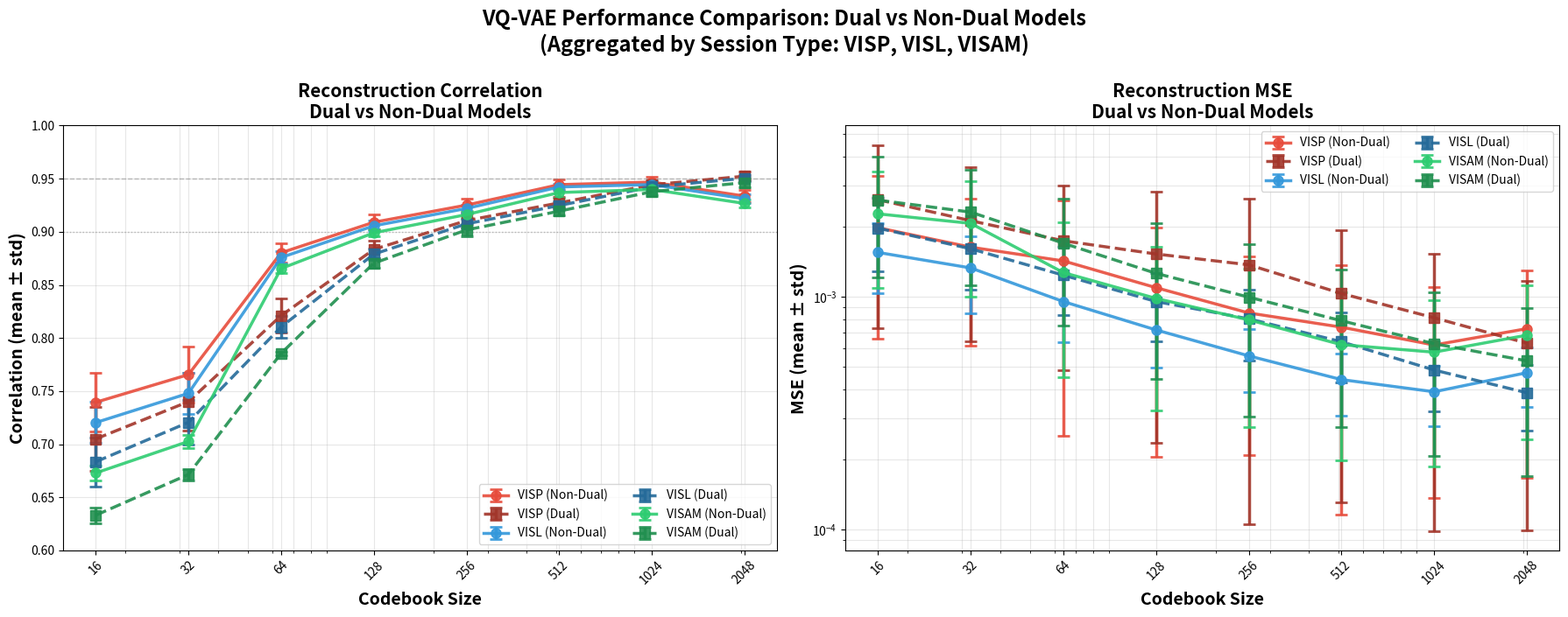

Reproduce this figure in Python.
#!/usr/bin/env python3
"""
Plot codebook size vs metrics (correlation and MSE)
Comparing DUAL vs NON-DUAL models
Aggregated by session type: VISP, VISL, VISAM
"""

import json
import numpy as np
import matplotlib.pyplot as plt
from pathlib import Path

# ============================================================================
# CONFIGURAZIONE
# ============================================================================
OUTPUT_DIR = Path(r"C:\Users\Claudio\Desktop\TesiProgettoVQVAE\confronto_duali_vs_non_duali")

# Mapping session types based on position in results
# First 3 sessions: VISP
# Next 3 sessions: VISL  
# Last 3 sessions: VISAM
SESSION_TYPE_INDICES = {
    'VISP': [0, 1, 2],
    'VISL': [3, 4, 5],
    'VISAM': [6, 7, 8]
}

# ============================================================================
# DATI NON-DUALI (Single Neuron)
# ============================================================================

METRICS_DATA_NON_DUAL = {
    16: {
        "sessions": [
            {"id": 501559087, "mse_mean": 0.003831, "corr_mean": 0.7683, "samples": 2277},
            {"id": 501498760, "mse_mean": 0.001166, "corr_mean": 0.7020, "samples": 2282},
            {"id": 501836392, "mse_mean": 0.000930, "corr_mean": 0.7482, "samples": 2315},
            {"id": 501474098, "mse_mean": 0.001694, "corr_mean": 0.7387, "samples": 2114},
            {"id": 663488086, "mse_mean": 0.000858, "corr_mean": 0.7288, "samples": 2348},
            {"id": 647593956, "mse_mean": 0.002090, "corr_mean": 0.6937, "samples": 2486},
            {"id": 627823723, "mse_mean": 0.001445, "corr_mean": 0.6709, "samples": 2481},
            {"id": 569494121, "mse_mean": 0.003935, "corr_mean": 0.6826, "samples": 2486},
            {"id": 566523247, "mse_mean": 0.001418, "corr_mean": 0.6654, "samples": 2486}
        ]
    },
    32: {
        "sessions": [
            {"id": 501559087, "mse_mean": 0.003056, "corr_mean": 0.7911, "samples": 2277},
            {"id": 501498760, "mse_mean": 0.001042, "corr_mean": 0.7292, "samples": 2282},
            {"id": 501836392, "mse_mean": 0.000791, "corr_mean": 0.7763, "samples": 2315},
            {"id": 501474098, "mse_mean": 0.001340, "corr_mean": 0.7648, "samples": 2114},
            {"id": 663488086, "mse_mean": 0.000731, "corr_mean": 0.7577, "samples": 2348},
            {"id": 647593956, "mse_mean": 0.001911, "corr_mean": 0.7213, "samples": 2486},
            {"id": 627823723, "mse_mean": 0.001319, "corr_mean": 0.7014, "samples": 2481},
            {"id": 569494121, "mse_mean": 0.003571, "corr_mean": 0.7106, "samples": 2486},
            {"id": 566523247, "mse_mean": 0.001298, "corr_mean": 0.6959, "samples": 2486}
        ]
    },
    64: {
        "sessions": [
            {"id": 501559087, "mse_mean": 0.003078, "corr_mean": 0.8928, "samples": 2277},
            {"id": 501498760, "mse_mean": 0.000598, "corr_mean": 0.8732, "samples": 2282},
            {"id": 501836392, "mse_mean": 0.000593, "corr_mean": 0.8747, "samples": 2315},
            {"id": 501474098, "mse_mean": 0.001146, "corr_mean": 0.8836, "samples": 2114},
            {"id": 663488086, "mse_mean": 0.000509, "corr_mean": 0.8709, "samples": 2348},
            {"id": 647593956, "mse_mean": 0.001200, "corr_mean": 0.8728, "samples": 2486},
            {"id": 627823723, "mse_mean": 0.000717, "corr_mean": 0.8691, "samples": 2481},
            {"id": 569494121, "mse_mean": 0.002425, "corr_mean": 0.8598, "samples": 2486},
            {"id": 566523247, "mse_mean": 0.000661, "corr_mean": 0.8673, "samples": 2486}
        ]
    },
    128: {
        "sessions": [
            {"id": 501559087, "mse_mean": 0.002347, "corr_mean": 0.9188, "samples": 2277},
            {"id": 501498760, "mse_mean": 0.000453, "corr_mean": 0.9047, "samples": 2282},
            {"id": 501836392, "mse_mean": 0.000476, "corr_mean": 0.9034, "samples": 2315},
            {"id": 501474098, "mse_mean": 0.000880, "corr_mean": 0.9115, "samples": 2114},
            {"id": 663488086, "mse_mean": 0.000400, "corr_mean": 0.8997, "samples": 2348},
            {"id": 647593956, "mse_mean": 0.000877, "corr_mean": 0.9056, "samples": 2486},
            {"id": 627823723, "mse_mean": 0.000535, "corr_mean": 0.9018, "samples": 2481},
            {"id": 569494121, "mse_mean": 0.001911, "corr_mean": 0.8941, "samples": 2486},
            {"id": 566523247, "mse_mean": 0.000500, "corr_mean": 0.9012, "samples": 2486}
        ]
    },
    256: {
        "sessions": [
            {"id": 501559087, "mse_mean": 0.001759, "corr_mean": 0.9340, "samples": 2277},
            {"id": 501498760, "mse_mean": 0.000381, "corr_mean": 0.9209, "samples": 2282},
            {"id": 501836392, "mse_mean": 0.000411, "corr_mean": 0.9204, "samples": 2315},
            {"id": 501474098, "mse_mean": 0.000659, "corr_mean": 0.9261, "samples": 2114},
            {"id": 663488086, "mse_mean": 0.000320, "corr_mean": 0.9169, "samples": 2348},
            {"id": 647593956, "mse_mean": 0.000690, "corr_mean": 0.9228, "samples": 2486},
            {"id": 627823723, "mse_mean": 0.000442, "corr_mean": 0.9190, "samples": 2481},
            {"id": 569494121, "mse_mean": 0.001528, "corr_mean": 0.9114, "samples": 2486},
            {"id": 566523247, "mse_mean": 0.000413, "corr_mean": 0.9181, "samples": 2486}
        ]
    },
    512: {
        "sessions": [
            {"id": 501559087, "mse_mean": 0.001620, "corr_mean": 0.9509, "samples": 2277},
            {"id": 501498760, "mse_mean": 0.000291, "corr_mean": 0.9418, "samples": 2282},
            {"id": 501836392, "mse_mean": 0.000306, "corr_mean": 0.9404, "samples": 2315},
            {"id": 501474098, "mse_mean": 0.000554, "corr_mean": 0.9451, "samples": 2114},
            {"id": 663488086, "mse_mean": 0.000256, "corr_mean": 0.9379, "samples": 2348},
            {"id": 647593956, "mse_mean": 0.000510, "corr_mean": 0.9435, "samples": 2486},
            {"id": 627823723, "mse_mean": 0.000337, "corr_mean": 0.9410, "samples": 2481},
            {"id": 569494121, "mse_mean": 0.001220, "corr_mean": 0.9298, "samples": 2486},
            {"id": 566523247, "mse_mean": 0.000307, "corr_mean": 0.9400, "samples": 2486}
        ]
    },
    1024: {
        "sessions": [
            {"id": 501559087, "mse_mean": 0.001303, "corr_mean": 0.9535, "samples": 2277},
            {"id": 501498760, "mse_mean": 0.000270, "corr_mean": 0.9442, "samples": 2282},
            {"id": 501836392, "mse_mean": 0.000285, "corr_mean": 0.9426, "samples": 2315},
            {"id": 501474098, "mse_mean": 0.000457, "corr_mean": 0.9472, "samples": 2114},
            {"id": 663488086, "mse_mean": 0.000232, "corr_mean": 0.9403, "samples": 2348},
            {"id": 647593956, "mse_mean": 0.000481, "corr_mean": 0.9458, "samples": 2486},
            {"id": 627823723, "mse_mean": 0.000310, "corr_mean": 0.9438, "samples": 2481},
            {"id": 569494121, "mse_mean": 0.001129, "corr_mean": 0.9330, "samples": 2486},
            {"id": 566523247, "mse_mean": 0.000292, "corr_mean": 0.9427, "samples": 2486}
        ]
    },
    2048: {
        "sessions": [
            {"session_id": 501559087, "mse_mean": 0.001522, "corr_mean": 0.9415, "samples": 2277},
            {"session_id": 501498760, "mse_mean": 0.000331, "corr_mean": 0.9303, "samples": 2282},
            {"session_id": 501836392, "mse_mean": 0.000331, "corr_mean": 0.9289, "samples": 2315},
            {"session_id": 501474098, "mse_mean": 0.000542, "corr_mean": 0.9348, "samples": 2114},
            {"session_id": 663488086, "mse_mean": 0.000283, "corr_mean": 0.9259, "samples": 2348},
            {"session_id": 647593956, "mse_mean": 0.000588, "corr_mean": 0.9326, "samples": 2486},
            {"session_id": 627823723, "mse_mean": 0.000382, "corr_mean": 0.9297, "samples": 2481},
            {"session_id": 569494121, "mse_mean": 0.001304, "corr_mean": 0.9217, "samples": 2486},
            {"session_id": 566523247, "mse_mean": 0.000362, "corr_mean": 0.9286, "samples": 2486}
        ]
    }
}

# ============================================================================
# DATI DUALI (Dual Neurons)
# ============================================================================

METRICS_DATA_DUAL = {
    16: {
        "sessions": [
            {"id": 501559087, "mse_mean": 0.00526, "corr_mean": 0.7354, "samples": 2277},
            {"id": 501498760, "mse_mean": 0.001351, "corr_mean": 0.6647, "samples": 2282},
            {"id": 501836392, "mse_mean": 0.001209, "corr_mean": 0.7149, "samples": 2315},
            {"id": 501474098, "mse_mean": 0.00243, "corr_mean": 0.7054, "samples": 2114},
            {"id": 663488086, "mse_mean": 0.001003, "corr_mean": 0.6932, "samples": 2348},
            {"id": 647593956, "mse_mean": 0.002468, "corr_mean": 0.6518, "samples": 2486},
            {"id": 627823723, "mse_mean": 0.001666, "corr_mean": 0.6304, "samples": 2481},
            {"id": 569494121, "mse_mean": 0.004556, "corr_mean": 0.6431, "samples": 2486},
            {"id": 566523247, "mse_mean": 0.001564, "corr_mean": 0.626, "samples": 2486}
        ]
    },
    32: {
        "sessions": [
            {"id": 501559087, "mse_mean": 0.004199, "corr_mean": 0.7672, "samples": 2277},
            {"id": 501498760, "mse_mean": 0.001188, "corr_mean": 0.7026, "samples": 2282},
            {"id": 501836392, "mse_mean": 0.000967, "corr_mean": 0.7504, "samples": 2315},
            {"id": 501474098, "mse_mean": 0.001872, "corr_mean": 0.7393, "samples": 2114},
            {"id": 663488086, "mse_mean": 0.000855, "corr_mean": 0.7308, "samples": 2348},
            {"id": 647593956, "mse_mean": 0.002086, "corr_mean": 0.6917, "samples": 2486},
            {"id": 627823723, "mse_mean": 0.001489, "corr_mean": 0.6705, "samples": 2481},
            {"id": 569494121, "mse_mean": 0.003987, "corr_mean": 0.6785, "samples": 2486},
            {"id": 566523247, "mse_mean": 0.001441, "corr_mean": 0.6656, "samples": 2486}
        ]
    },
    64: {
        "sessions": [
            {"id": 501559087, "mse_mean": 0.00351, "corr_mean": 0.8391, "samples": 2277},
            {"id": 501498760, "mse_mean": 0.000887, "corr_mean": 0.8, "samples": 2282},
            {"id": 501836392, "mse_mean": 0.000811, "corr_mean": 0.8241, "samples": 2315},
            {"id": 501474098, "mse_mean": 0.001428, "corr_mean": 0.8222, "samples": 2114},
            {"id": 663488086, "mse_mean": 0.000679, "corr_mean": 0.8114, "samples": 2348},
            {"id": 647593956, "mse_mean": 0.001599, "corr_mean": 0.7975, "samples": 2486},
            {"id": 627823723, "mse_mean": 0.001053, "corr_mean": 0.7869, "samples": 2481},
            {"id": 569494121, "mse_mean": 0.003031, "corr_mean": 0.7866, "samples": 2486},
            {"id": 566523247, "mse_mean": 0.001, "corr_mean": 0.7831, "samples": 2486}
        ]
    },
    128: {
        "sessions": [
            {"id": 501559087, "mse_mean": 0.003346, "corr_mean": 0.8953, "samples": 2277},
            {"id": 501498760, "mse_mean": 0.000585, "corr_mean": 0.878, "samples": 2282},
            {"id": 501836392, "mse_mean": 0.00064, "corr_mean": 0.8769, "samples": 2315},
            {"id": 501474098, "mse_mean": 0.001239, "corr_mean": 0.8861, "samples": 2114},
            {"id": 663488086, "mse_mean": 0.000521, "corr_mean": 0.8728, "samples": 2348},
            {"id": 647593956, "mse_mean": 0.001097, "corr_mean": 0.878, "samples": 2486},
            {"id": 627823723, "mse_mean": 0.000739, "corr_mean": 0.8744, "samples": 2481},
            {"id": 569494121, "mse_mean": 0.002407, "corr_mean": 0.8642, "samples": 2486},
            {"id": 566523247, "mse_mean": 0.000628, "corr_mean": 0.8726, "samples": 2486}
        ]
    },
    256: {
        "sessions": [
            {"id": 501559087, "mse_mean": 0.003157, "corr_mean": 0.9194, "samples": 2277},
            {"id": 501498760, "mse_mean": 0.000455, "corr_mean": 0.9073, "samples": 2282},
            {"id": 501836392, "mse_mean": 0.000496, "corr_mean": 0.9049, "samples": 2315},
            {"id": 501474098, "mse_mean": 0.001006, "corr_mean": 0.9119, "samples": 2114},
            {"id": 663488086, "mse_mean": 0.000419, "corr_mean": 0.901, "samples": 2348},
            {"id": 647593956, "mse_mean": 0.000982, "corr_mean": 0.9094, "samples": 2486},
            {"id": 627823723, "mse_mean": 0.000534, "corr_mean": 0.9063, "samples": 2481},
            {"id": 569494121, "mse_mean": 0.001968, "corr_mean": 0.8936, "samples": 2486},
            {"id": 566523247, "mse_mean": 0.000481, "corr_mean": 0.9053, "samples": 2486}
        ]
    },
    512: {
        "sessions": [
            {"id": 501559087, "mse_mean": 0.002304, "corr_mean": 0.9347, "samples": 2277},
            {"id": 501498760, "mse_mean": 0.000381, "corr_mean": 0.9241, "samples": 2282},
            {"id": 501836392, "mse_mean": 0.000408, "corr_mean": 0.9228, "samples": 2315},
            {"id": 501474098, "mse_mean": 0.000821, "corr_mean": 0.9285, "samples": 2114},
            {"id": 663488086, "mse_mean": 0.000342, "corr_mean": 0.9196, "samples": 2348},
            {"id": 647593956, "mse_mean": 0.000756, "corr_mean": 0.926, "samples": 2486},
            {"id": 627823723, "mse_mean": 0.000453, "corr_mean": 0.9227, "samples": 2481},
            {"id": 569494121, "mse_mean": 0.001513, "corr_mean": 0.9138, "samples": 2486},
            {"id": 566523247, "mse_mean": 0.000397, "corr_mean": 0.9217, "samples": 2486}
        ]
    },
    1024: {
        "sessions": [
            {"id": 501559087, "mse_mean": 0.001818, "corr_mean": 0.9501, "samples": 2277},
            {"id": 501498760, "mse_mean": 0.000292, "corr_mean": 0.9418, "samples": 2282},
            {"id": 501836392, "mse_mean": 0.000322, "corr_mean": 0.9408, "samples": 2315},
            {"id": 501474098, "mse_mean": 0.000626, "corr_mean": 0.945, "samples": 2114},
            {"id": 663488086, "mse_mean": 0.000258, "corr_mean": 0.9384, "samples": 2348},
            {"id": 647593956, "mse_mean": 0.000567, "corr_mean": 0.9435, "samples": 2486},
            {"id": 627823723, "mse_mean": 0.000353, "corr_mean": 0.941, "samples": 2481},
            {"id": 569494121, "mse_mean": 0.001221, "corr_mean": 0.9319, "samples": 2486},
            {"id": 566523247, "mse_mean": 0.000308, "corr_mean": 0.9402, "samples": 2486}
        ]
    },
    2048: {
        "sessions": [
            {"id": 501559087, "mse_mean": 0.001383, "corr_mean": 0.9581, "samples": 2277},
            {"id": 501498760, "mse_mean": 0.000246, "corr_mean": 0.9502, "samples": 2282},
            {"id": 501836392, "mse_mean": 0.000263, "corr_mean": 0.9487, "samples": 2315},
            {"id": 501474098, "mse_mean": 0.000481, "corr_mean": 0.9528, "samples": 2114},
            {"id": 663488086, "mse_mean": 0.000215, "corr_mean": 0.9464, "samples": 2348},
            {"id": 647593956, "mse_mean": 0.000463, "corr_mean": 0.9519, "samples": 2486},
            {"id": 627823723, "mse_mean": 0.000284, "corr_mean": 0.9498, "samples": 2481},
            {"id": 569494121, "mse_mean": 0.001039, "corr_mean": 0.94, "samples": 2486},
            {"id": 566523247, "mse_mean": 0.000266, "corr_mean": 0.9491, "samples": 2486}
        ]
    }
}

# Available codebook sizes
CODEBOOK_SIZES = list(METRICS_DATA_NON_DUAL.keys())

# ============================================================================
# FUNCTIONS
# ============================================================================

def extract_session_metrics(data):
    """Extract correlation and MSE for each session"""
    sessions = data.get('sessions', [])
    
    correlations = []
    mses = []
    
    for session in sessions:
        correlations.append(session.get('corr_mean', np.nan))
        mses.append(session.get('mse_mean', np.nan))
    
    return correlations, mses


def aggregate_by_session_type(correlations, mses):
    """Aggregate metrics by session type (VISP, VISL, VISAM)"""
    aggregated = {}
    
    for session_type, indices in SESSION_TYPE_INDICES.items():
        type_corrs = [correlations[i] for i in indices if i < len(correlations)]
        type_mses = [mses[i] for i in indices if i < len(mses)]
        
        type_corrs = [c for c in type_corrs if not np.isnan(c)]
        type_mses = [m for m in type_mses if not np.isnan(m)]
        
        aggregated[session_type] = {
            'correlation_mean': np.mean(type_corrs) if type_corrs else np.nan,
            'correlation_std': np.std(type_corrs) if type_corrs else np.nan,
            'mse_mean': np.mean(type_mses) if type_mses else np.nan,
            'mse_std': np.std(type_mses) if type_mses else np.nan,
        }
    
    return aggregated


def collect_all_data(metrics_data, model_type):
    """Collect data for all codebook sizes for a specific model type"""
    
    data_by_type = {
        'VISP': {'codebook_sizes': [], 'correlations': [], 'corr_stds': [], 'mses': [], 'mse_stds': []},
        'VISL': {'codebook_sizes': [], 'correlations': [], 'corr_stds': [], 'mses': [], 'mse_stds': []},
        'VISAM': {'codebook_sizes': [], 'correlations': [], 'corr_stds': [], 'mses': [], 'mse_stds': []},
    }
    
    print(f"\n📊 Loading metrics for {model_type} model...")
    
    for size in CODEBOOK_SIZES:
        data = metrics_data.get(size)
        if data is None:
            continue
        
        correlations, mses = extract_session_metrics(data)
        if correlations is None or mses is None:
            continue
        
        aggregated = aggregate_by_session_type(correlations, mses)
        
        for session_type in ['VISP', 'VISL', 'VISAM']:
            if not np.isnan(aggregated[session_type]['correlation_mean']):
                data_by_type[session_type]['codebook_sizes'].append(size)
                data_by_type[session_type]['correlations'].append(aggregated[session_type]['correlation_mean'])
                data_by_type[session_type]['corr_stds'].append(aggregated[session_type]['correlation_std'])
                data_by_type[session_type]['mses'].append(aggregated[session_type]['mse_mean'])
                data_by_type[session_type]['mse_stds'].append(aggregated[session_type]['mse_std'])
    
    return data_by_type


def plot_comparison(data_non_dual, data_dual, output_dir):
    """Create comparison plots with 6 lines (3 session types × 2 model types)"""
    
    fig, axes = plt.subplots(1, 2, figsize=(18, 7))
    
    # Colors for session types
    colors_base = {
        'VISP': '#e74c3c',    # Red
        'VISL': '#3498db',    # Blue
        'VISAM': '#2ecc71'    # Green
    }
    
    markers = {
        'non_dual': 'o',      # Circle for non-dual
        'dual': 's'           # Square for dual
    }
    
    # ========================================================================
    # PLOT 1: CORRELATION
    # ========================================================================
    ax1 = axes[0]
    
    for session_type in ['VISP', 'VISL', 'VISAM']:
        base_color = colors_base[session_type]
        
        # Non-Dual (solid line, lighter)
        data_nd = data_non_dual[session_type]
        if data_nd['codebook_sizes']:
            ax1.errorbar(
                data_nd['codebook_sizes'], data_nd['correlations'], 
                yerr=data_nd['corr_stds'],
                marker=markers['non_dual'], markersize=8,
                linewidth=2.5, linestyle='-', alpha=0.9,
                capsize=5, capthick=2,
                color=base_color,
                label=f'{session_type} (Non-Dual)'
            )
        
        # Dual (dashed line, darker)
        data_d = data_dual[session_type]
        if data_d['codebook_sizes']:
            # Make dual darker
            import matplotlib.colors as mcolors
            rgb = mcolors.to_rgb(base_color)
            darker_color = tuple(max(0, c * 0.7) for c in rgb)
            
            ax1.errorbar(
                data_d['codebook_sizes'], data_d['correlations'],
                yerr=data_d['corr_stds'],
                marker=markers['dual'], markersize=8,
                linewidth=2.5, linestyle='--', alpha=0.9,
                capsize=5, capthick=2,
                color=darker_color,
                label=f'{session_type} (Dual)'
            )
    
    ax1.set_xlabel('Codebook Size', fontsize=14, fontweight='bold')
    ax1.set_ylabel('Correlation (mean ± std)', fontsize=14, fontweight='bold')
    ax1.set_title('Reconstruction Correlation\nDual vs Non-Dual Models', 
                  fontsize=15, fontweight='bold')
    ax1.set_xscale('log')
    ax1.set_xticks(CODEBOOK_SIZES)
    ax1.set_xticklabels([str(s) for s in CODEBOOK_SIZES], rotation=45)
    ax1.grid(True, alpha=0.3, which='both')
    ax1.legend(fontsize=10, loc='lower right', ncol=2)
    ax1.set_ylim([0.6, 1.0])
    
    # Reference lines
    ax1.axhline(y=0.95, color='gray', linestyle='--', linewidth=1, alpha=0.5)
    ax1.axhline(y=0.90, color='gray', linestyle=':', linewidth=1, alpha=0.5)
    
    # ========================================================================
    # PLOT 2: MSE
    # ========================================================================
    ax2 = axes[1]
    
    for session_type in ['VISP', 'VISL', 'VISAM']:
        base_color = colors_base[session_type]
        
        # Non-Dual
        data_nd = data_non_dual[session_type]
        if data_nd['codebook_sizes']:
            ax2.errorbar(
                data_nd['codebook_sizes'], data_nd['mses'],
                yerr=data_nd['mse_stds'],
                marker=markers['non_dual'], markersize=8,
                linewidth=2.5, linestyle='-', alpha=0.9,
                capsize=5, capthick=2,
                color=base_color,
                label=f'{session_type} (Non-Dual)'
            )
        
        # Dual
        data_d = data_dual[session_type]
        if data_d['codebook_sizes']:
            import matplotlib.colors as mcolors
            rgb = mcolors.to_rgb(base_color)
            darker_color = tuple(max(0, c * 0.7) for c in rgb)
            
            ax2.errorbar(
                data_d['codebook_sizes'], data_d['mses'],
                yerr=data_d['mse_stds'],
                marker=markers['dual'], markersize=8,
                linewidth=2.5, linestyle='--', alpha=0.9,
                capsize=5, capthick=2,
                color=darker_color,
                label=f'{session_type} (Dual)'
            )
    
    ax2.set_xlabel('Codebook Size', fontsize=14, fontweight='bold')
    ax2.set_ylabel('MSE (mean ± std)', fontsize=14, fontweight='bold')
    ax2.set_title('Reconstruction MSE\nDual vs Non-Dual Models', 
                  fontsize=15, fontweight='bold')
    ax2.set_xscale('log')
    ax2.set_yscale('log')
    ax2.set_xticks(CODEBOOK_SIZES)
    ax2.set_xticklabels([str(s) for s in CODEBOOK_SIZES], rotation=45)
    ax2.grid(True, alpha=0.3, which='both')
    ax2.legend(fontsize=10, loc='upper right', ncol=2)
    
    # ========================================================================
    # OVERALL TITLE
    # ========================================================================
    plt.suptitle('VQ-VAE Performance Comparison: Dual vs Non-Dual Models\n' + 
                 '(Aggregated by Session Type: VISP, VISL, VISAM)', 
                 fontsize=17, fontweight='bold', y=1.00)
    
    plt.tight_layout()
    
    # Save
    output_path = output_dir / 'comparison_dual_vs_non_dual.png'
    plt.savefig(output_path, dpi=300, bbox_inches='tight')
    print(f"\n💾 Figure saved: {output_path}")
    
    plt.show()
    
    return fig


def print_comparison_table(data_non_dual, data_dual):
    """Print comparison table"""
    
    print("\n" + "="*100)
    print("📊 COMPARISON TABLE: Dual vs Non-Dual Models")
    print("="*100)
    
    print(f"\n{'Codebook':<10} {'Session':<8} {'Model':<12} {'Correlation':<22} {'MSE':<22}")
    print(f"{'Size':<10} {'Type':<8} {'Type':<12} {'(mean ± std)':<22} {'(mean ± std)':<22}")
    print("-" * 100)
    
    for size in CODEBOOK_SIZES:
        for session_type in ['VISP', 'VISL', 'VISAM']:
            # Non-Dual
            data_nd = data_non_dual[session_type]
            if size in data_nd['codebook_sizes']:
                idx = data_nd['codebook_sizes'].index(size)
                corr_nd = data_nd['correlations'][idx]
                corr_std_nd = data_nd['corr_stds'][idx]
                mse_nd = data_nd['mses'][idx]
                mse_std_nd = data_nd['mse_stds'][idx]
                
                print(f"{size:<10} {session_type:<8} {'Non-Dual':<12} "
                      f"{corr_nd:.4f} ± {corr_std_nd:.4f}       "
                      f"{mse_nd:.6f} ± {mse_std_nd:.6f}")
            
            # Dual
            data_d = data_dual[session_type]
            if size in data_d['codebook_sizes']:
                idx = data_d['codebook_sizes'].index(size)
                corr_d = data_d['correlations'][idx]
                corr_std_d = data_d['corr_stds'][idx]
                mse_d = data_d['mses'][idx]
                mse_std_d = data_d['mse_stds'][idx]
                
                print(f"{'':<10} {'':<8} {'Dual':<12} "
                      f"{corr_d:.4f} ± {corr_std_d:.4f}       "
                      f"{mse_d:.6f} ± {mse_std_d:.6f}")
        
        if size != CODEBOOK_SIZES[-1]:
            print("-" * 100)
    
    print("="*100)


# ============================================================================
# MAIN
# ============================================================================

def main():
    print("="*100)
    print("📈 DUAL vs NON-DUAL MODEL COMPARISON ANALYSIS")
    print("="*100)
    
    # Collect data for both model types
    data_non_dual = collect_all_data(METRICS_DATA_NON_DUAL, "Non-Dual")
    data_dual = collect_all_data(METRICS_DATA_DUAL, "Dual")
    
    # Print comparison table
    print_comparison_table(data_non_dual, data_dual)
    
    # Create output directory
    OUTPUT_DIR.mkdir(parents=True, exist_ok=True)
    
    # Create plots
    print("\n📊 Creating comparison plots...")
    fig = plot_comparison(data_non_dual, data_dual, OUTPUT_DIR)
    
    print("\n" + "="*100)
    print("✅ Comparison analysis complete!")
    print("="*100)


if __name__ == "__main__":
    main()
